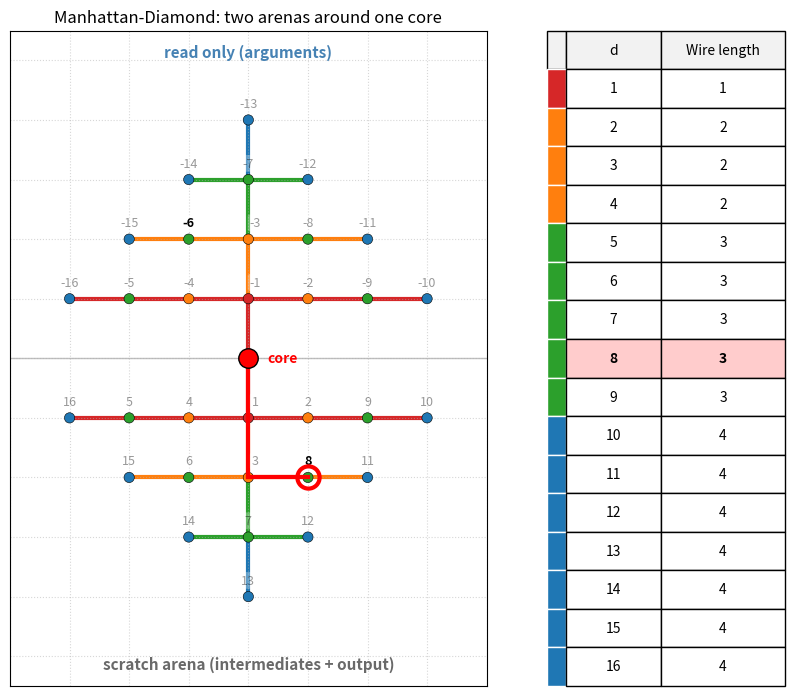

Write the Python code that produced this figure.
"""Two-arena Manhattan-Diamond figure.

Extends manhattan_figure.py to show both sides of the model used by
a single function call:

  * Argument arena (above the core, y > 0): inputs packed outward
    from the ALU, labelled with positive depths 1, 2, 3, ...
  * Scratch arena (below the core, y < 0): the LRU/bump-pointer
    region for intermediates and outputs, labelled with positive
    depths 1, 2, 3, ...

Each arena has its own Manhattan-disc origin at logical depth 1, but
together they form a single diamond around the processor. In the
right-side address table, arg addresses are displayed with a leading
minus sign (-1, -2, ...) to distinguish them from scratch addresses,
matching the convention that args sit "above" the core while scratch
sits "below".
"""
import math
import matplotlib.pyplot as plt
import numpy as np
from matplotlib.ticker import MultipleLocator
from mpl_toolkits.axes_grid1 import make_axes_locatable


# ==================================================
# CORE LOGIC
# ==================================================
def isqrt_ceil(x: int) -> int:
    if x <= 0:
        return 0
    return math.isqrt(x - 1) + 1


def lower_half_spiral(n: int):
    """Scratch spiral: depths 1..n packed below the origin (y<0)."""
    for i in range(1, n + 1):
        k = isqrt_ceil(i)
        start_i = (k - 1) ** 2 + 1
        idx = i - start_i
        if k % 2 == 1:
            x = -(k - 1) + idx
        else:
            x = (k - 1) - idx
        y = -(k - abs(x))           # scratch below (y<0)
        yield x, y


def upper_half_spiral(n: int):
    """Arg spiral: depths 1..n packed above the origin (y>0).

    Mirrors the scratch spiral through y=0 so the two arenas together
    form a diamond around the processor at the origin."""
    for x, y in lower_half_spiral(n):
        yield x, -y                  # reflect across x-axis


N_PTS = 400
SCRATCH_PTS = np.array(list(lower_half_spiral(N_PTS)))
ARG_PTS = np.array(list(upper_half_spiral(N_PTS)))


# ==================================================
# RENDERING
# ==================================================
RING_COLORS = ['#d62728', '#ff7f0e', '#2ca02c', '#1f77b4']  # rings 1..4
MAX_RING = len(RING_COLORS)


def render_frame(d: int = 8,
                 arg_d: int = 6,
                 n_short_scratch: int = 16,
                 n_short_arg: int = 16,
                 table_size: int = 16) -> plt.Figure:
    """Render the two-arena diamond.

    Args:
        d: which scratch depth to highlight (1-indexed).
        arg_d: which arg depth to highlight (1-indexed).
        n_short_scratch / n_short_arg: how many cells to draw per arena.
        table_size: the right-side table lists scratch depths 1..table_size.
    """
    fig, ax1 = plt.subplots(figsize=(10, 10))

    # --- helper to draw one arena as scatter + labels ---
    def draw_arena(pts: np.ndarray, n_short: int, highlight_idx: int,
                   arrow_color: str, label_neg: bool):
        short = pts[:n_short]
        dists = np.array([abs(x) + abs(y) for x, y in short])
        colors = [RING_COLORS[min(int(v), MAX_RING) - 1] for v in dists]
        ax1.scatter(short[:, 0], short[:, 1], c=colors, s=55,
                    zorder=2, edgecolors='black', linewidths=0.4)

        # Label first 16 points; number sits above each cell in both arenas.
        for i in range(min(16, n_short)):
            cur = (i + 1 == highlight_idx)
            weight = 'bold' if cur else 'normal'
            alpha = 1.0 if cur else 0.4
            x_off = 5 if (i + 1) in (1, 3) else 0
            y_off = 7
            va = 'bottom'
            lbl = f"-{i + 1}" if label_neg else f"{i + 1}"
            ax1.annotate(
                lbl, (short[i, 0], short[i, 1]),
                textcoords="offset points", xytext=(x_off, y_off),
                ha='center', va=va, fontsize=9, fontweight=weight,
                color='black', alpha=alpha, zorder=4,
                bbox=dict(boxstyle='round,pad=0.15', fc='white',
                          ec='none', alpha=0.7 if cur else 0.3),
            )

    # --- Hypothetical memory-access wires (H-tree infrastructure) ---
    # Spine and branches colour-coded by Manhattan-distance ring:
    # each spine segment of length 1 from y=k-1 to y=k picks up ring-k
    # colour, and each horizontal branch at row y=±k uses the same.
    # Branch width matches the populated cell extent in that row.
    LW = 3.0

    def _branch_extent(pts, n_short, row_y):
        xs = [x for x, y in pts[:n_short] if y == row_y]
        return (min(xs), max(xs)) if xs else None

    for k in range(1, MAX_RING + 1):
        color = RING_COLORS[k - 1]
        # Spine segment, arg side  (y = k-1 -> y = k)
        ax1.plot([0, 0], [k - 1, k], color=color, lw=LW, zorder=0.5,
                 solid_capstyle='round')
        # Spine segment, scratch side (y = -(k-1) -> y = -k)
        ax1.plot([0, 0], [-(k - 1), -k], color=color, lw=LW, zorder=0.5,
                 solid_capstyle='round')
        # Horizontal branch on arg row y = k
        ext = _branch_extent(ARG_PTS, n_short_arg, k)
        if ext is not None:
            ax1.plot([ext[0], ext[1]], [k, k], color=color, lw=LW,
                     zorder=0.5, solid_capstyle='round')
        # Horizontal branch on scratch row y = -k
        ext = _branch_extent(SCRATCH_PTS, n_short_scratch, -k)
        if ext is not None:
            ax1.plot([ext[0], ext[1]], [-k, -k], color=color, lw=LW,
                     zorder=0.5, solid_capstyle='round')

    # Arg arena (above) — label numbers prefixed with minus sign.
    draw_arena(ARG_PTS, n_short_arg, arg_d,
               arrow_color='steelblue', label_neg=True)
    # Scratch arena (below) — standard positive numbers.
    draw_arena(SCRATCH_PTS, n_short_scratch, d,
               arrow_color='gray', label_neg=False)

    _ = arg_d  # arg target is no longer drawn as a wire path

    # --- ALU at origin ---
    ax1.plot(0, 0, marker='o', color='red', ms=14, mec='black', zorder=5)
    ax1.annotate("core", (0, 0), textcoords="offset points",
                 xytext=(14, 0), ha='left', va='center', fontsize=10,
                 fontweight='bold', color='red')

    # --- Single wire path from the core to the highlighted scratch target ---
    sx, sy = SCRATCH_PTS[d - 1]
    ax1.plot([0, 0], [0, sy], color='red', lw=3, zorder=3)
    ax1.plot([0, sx], [sy, sy], color='red', lw=3, zorder=3)
    # Hollow circle at the target so the cell's ring colour shows through.
    ax1.plot(sx, sy, marker='o', markerfacecolor='none',
             markeredgecolor='red', markeredgewidth=3, ms=16, zorder=4)

    # --- Axis dividing line (visual hint of the "arg | scratch" split) ---
    ax1.axhline(0, color='black', alpha=0.25, lw=1, zorder=0)

    # --- Arena labels ---
    y_top = ARG_PTS[:n_short_arg, 1].max() + 0.5
    y_bot = SCRATCH_PTS[:n_short_scratch, 1].min() - 0.5
    ax1.text(0, y_top + 0.5, 'read only (arguments)',
             ha='center', va='bottom', fontsize=11,
             color='steelblue', fontweight='bold')
    ax1.text(0, y_bot - 0.5, 'scratch arena (intermediates + output)',
             ha='center', va='top', fontsize=11,
             color='dimgray', fontweight='bold')

    ax1.set(aspect='equal',
            title="Manhattan-Diamond: two arenas around one core")
    ax1.set_xlabel('')
    ax1.set_ylabel('')
    ax1.xaxis.set_major_locator(MultipleLocator(1))
    ax1.yaxis.set_major_locator(MultipleLocator(1))
    ax1.tick_params(bottom=False, left=False,
                    labelbottom=False, labelleft=False)
    ax1.grid(True, linestyle=':', alpha=0.5)

    # Symmetric y-limits so the whole thing is a diamond.
    y_ext = max(abs(y_top), abs(y_bot)) + 1
    ax1.set_ylim(-y_ext, y_ext)
    x_ext = max(
        abs(SCRATCH_PTS[:n_short_scratch, 0]).max(),
        abs(ARG_PTS[:n_short_arg, 0]).max(),
    ) + 1
    ax1.set_xlim(-x_ext, x_ext)

    # --- Right-side address table with ring-colour strip ---
    divider = make_axes_locatable(ax1)
    ax2 = divider.append_axes("right", size="50%", pad=0.6)
    ax2.axis('off')

    table_data = []
    wire_lengths = []
    for t in range(1, table_size + 1):
        x, y = SCRATCH_PTS[t - 1]
        wl = int(abs(x) + abs(y))
        wire_lengths.append(wl)
        # First column is a blank cell that we'll colour below; second
        # and third columns hold d and its wire length.
        table_data.append(['', t, wl])

    table = ax2.table(
        cellText=table_data,
        colLabels=['', 'd', 'Wire length'],
        cellLoc='center',
        bbox=[0, 0, 1, 1],
        colWidths=[0.08, 0.4, 0.52],   # thin colour strip in col 0
    )
    table.auto_set_font_size(False)
    table.set_fontsize(10)

    for (row, col), cell in table.get_celld().items():
        if row == 0:
            # Header row — keep the first (strip) cell matching header grey
            # so it doesn't stick out.
            cell.set_text_props(weight='medium')
            cell.set_facecolor('#f2f2f2')
        elif col == 0:
            # Ring-colour strip: wire_lengths[row-1] -> RING_COLORS[...]
            wl = wire_lengths[row - 1]
            cell.set_facecolor(RING_COLORS[min(wl, MAX_RING) - 1])
            cell.set_edgecolor('white')
        elif row == d:
            cell.set_facecolor('#ffcccc')
            cell.set_text_props(weight='bold')
        else:
            cell.set_text_props(weight='normal')

    return fig


# ==================================================
# GENERATE OUTPUT
# ==================================================
if __name__ == "__main__":
    fig = render_frame(d=8, arg_d=6)
    fig.savefig('manhattan_function_figure.svg', bbox_inches='tight')
    fig.savefig('manhattan_function_figure.png', bbox_inches='tight', dpi=150)
    plt.close(fig)
    print("Saved manhattan_function_figure.svg and .png")
